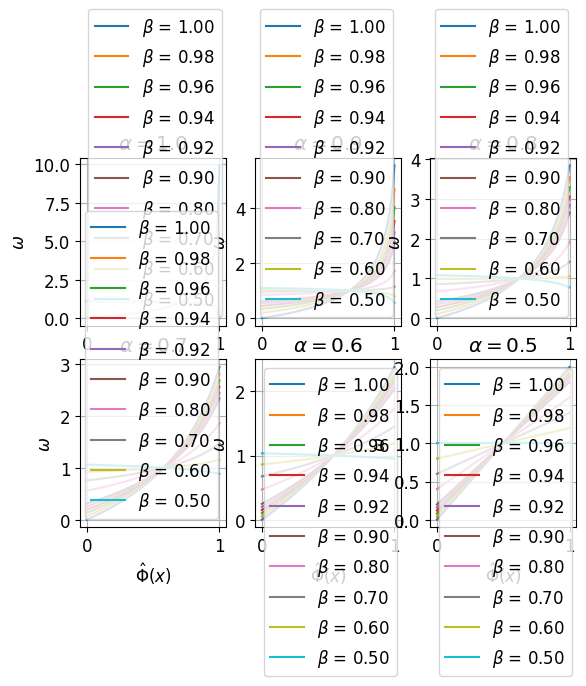

Reproduce this figure in Python.
import matplotlib.pyplot as plt
import numpy as np
font_dict=dict(fontsize=20,
              color='black',
              family='Times New Roman',
              weight='light',
              style='italic',
              )
plt.rc('font', family='Times New Roman', size=12)
x = np.linspace(0,1,100)
tau_plus = 0.1
tau_minus = 0.9

def cdf_trans(tau_plus,alpha,p):
    a = (1-2*tau_plus)*(1-2*alpha-1e-8)
    b = 2*alpha*(1-tau_plus)+ tau_plus*(2-2*alpha+1e-8)
    c = -p
    cdf = (-b + np.sqrt(b**2-4*a*c))/(2*a)
    return cdf

def cdf_trans1(cdf_u, alpha, tau_plus):
    tau_minus = 1 - tau_plus
    a = (1 - 2 * alpha) * (tau_minus - tau_plus) + 1e-8
    b = 2 * (alpha * tau_minus + (1 - alpha) * tau_plus)
    return (-b + np.sqrt(b ** 2 + 4 * a * cdf_u)) / (2 * a)

def w(alpha,beta,cdf_u):
    cdf = cdf_trans(tau_plus,alpha,cdf_u)
    #cdf = cdf_trans1(cdf_u, alpha, tau_plus)
    ccdf = 1 - cdf
    phi1 = 2 * ccdf
    phi2 = 2 * cdf

    x_tn = alpha * phi1 + (1 - alpha) * phi2
    x_fn = (1 - alpha) * phi1 + alpha * phi2

    x_htn = (alpha * (1 - beta) * phi1 + (1 - alpha) * beta * phi2) / (alpha * (1 - beta) + (1 - alpha) * beta +1e-8)
    omega = x_htn / (x_tn * (1 - tau_plus) + x_fn * tau_plus)
    return omega



alpha = 0.999
plt.subplot(231)
y1 = w(alpha,1,x)
plt.plot(x,y1,label=r'$\beta$ = 1.00')
y1 = w(alpha,0.98,x)
plt.plot(x,y1,label=r'$\beta$ = 0.98')
y1 = w(alpha,0.96,x)
plt.plot(x,y1,label=r'$\beta$ = 0.96')
y1 = w(alpha,0.94,x)
plt.plot(x,y1,label=r'$\beta$ = 0.94')
y1 = w(alpha,0.92,x)
plt.plot(x,y1,label=r'$\beta$ = 0.92')
y1 = w(alpha,0.9,x)
plt.plot(x,y1,label=r'$\beta$ = 0.90')
y1 = w(alpha,0.8,x)
plt.plot(x,y1,label=r'$\beta$ = 0.80')
y1 = w(alpha,0.7,x)
plt.plot(x,y1,label=r'$\beta$ = 0.70')
y1 = w(alpha,0.6,x)
plt.plot(x,y1,label=r'$\beta$ = 0.60')
y1 = w(alpha,0.5,x)
plt.plot(x,y1,label=r'$\beta$ = 0.50')
plt.legend()
plt.grid()
plt.xlabel(r'$\hat\Phi(x)$')
plt.ylabel(r'$\omega$')
plt.title(r'$\alpha={}$'.format(1.0))

alpha = 0.9
plt.subplot(232)
y1 = w(alpha,1,x)
plt.plot(x,y1,label=r'$\beta$ = 1.00')
y1 = w(alpha,0.98,x)
plt.plot(x,y1,label=r'$\beta$ = 0.98')
y1 = w(alpha,0.96,x)
plt.plot(x,y1,label=r'$\beta$ = 0.96')
y1 = w(alpha,0.94,x)
plt.plot(x,y1,label=r'$\beta$ = 0.94')
y1 = w(alpha,0.92,x)
plt.plot(x,y1,label=r'$\beta$ = 0.92')
y1 = w(alpha,0.9,x)
plt.plot(x,y1,label=r'$\beta$ = 0.90')
y1 = w(alpha,0.8,x)
plt.plot(x,y1,label=r'$\beta$ = 0.80')
y1 = w(alpha,0.7,x)
plt.plot(x,y1,label=r'$\beta$ = 0.70')
y1 = w(alpha,0.6,x)
plt.plot(x,y1,label=r'$\beta$ = 0.60')
y1 = w(alpha,0.5,x)
plt.plot(x,y1,label=r'$\beta$ = 0.50')
plt.legend()
plt.grid()
plt.xlabel(r'$\hat\Phi(x)$')
plt.ylabel(r'$\omega$')
plt.title(r'$\alpha={}$'.format(alpha))

alpha = 0.8
plt.subplot(233)
y1 = w(alpha,1,x)
plt.plot(x,y1,label=r'$\beta$ = 1.00')
y1 = w(alpha,0.98,x)
plt.plot(x,y1,label=r'$\beta$ = 0.98')
y1 = w(alpha,0.96,x)
plt.plot(x,y1,label=r'$\beta$ = 0.96')
y1 = w(alpha,0.94,x)
plt.plot(x,y1,label=r'$\beta$ = 0.94')
y1 = w(alpha,0.92,x)
plt.plot(x,y1,label=r'$\beta$ = 0.92')
y1 = w(alpha,0.9,x)
plt.plot(x,y1,label=r'$\beta$ = 0.90')
y1 = w(alpha,0.8,x)
plt.plot(x,y1,label=r'$\beta$ = 0.80')
y1 = w(alpha,0.7,x)
plt.plot(x,y1,label=r'$\beta$ = 0.70')
y1 = w(alpha,0.6,x)
plt.plot(x,y1,label=r'$\beta$ = 0.60')
y1 = w(alpha,0.5,x)
plt.plot(x,y1,label=r'$\beta$ = 0.50')
plt.legend()
plt.grid()
plt.xlabel(r'$\hat\Phi(x)$')
plt.ylabel(r'$\omega$')
plt.title(r'$\alpha={}$'.format(alpha))

alpha = 0.7
plt.subplot(234)
y1 = w(alpha,1,x)
plt.plot(x,y1,label=r'$\beta$ = 1.00')
y1 = w(alpha,0.98,x)
plt.plot(x,y1,label=r'$\beta$ = 0.98')
y1 = w(alpha,0.96,x)
plt.plot(x,y1,label=r'$\beta$ = 0.96')
y1 = w(alpha,0.94,x)
plt.plot(x,y1,label=r'$\beta$ = 0.94')
y1 = w(alpha,0.92,x)
plt.plot(x,y1,label=r'$\beta$ = 0.92')
y1 = w(alpha,0.9,x)
plt.plot(x,y1,label=r'$\beta$ = 0.90')
y1 = w(alpha,0.8,x)
plt.plot(x,y1,label=r'$\beta$ = 0.80')
y1 = w(alpha,0.7,x)
plt.plot(x,y1,label=r'$\beta$ = 0.70')
y1 = w(alpha,0.6,x)
plt.plot(x,y1,label=r'$\beta$ = 0.60')
y1 = w(alpha,0.5,x)
plt.plot(x,y1,label=r'$\beta$ = 0.50')
plt.legend()
plt.grid()
plt.xlabel(r'$\hat\Phi(x)$')
plt.ylabel(r'$\omega$')
plt.title(r'$\alpha={}$'.format(alpha))

alpha = 0.6
plt.subplot(235)
y1 = w(alpha,1,x)
plt.plot(x,y1,label=r'$\beta$ = 1.00')
y1 = w(alpha,0.98,x)
plt.plot(x,y1,label=r'$\beta$ = 0.98')
y1 = w(alpha,0.96,x)
plt.plot(x,y1,label=r'$\beta$ = 0.96')
y1 = w(alpha,0.94,x)
plt.plot(x,y1,label=r'$\beta$ = 0.94')
y1 = w(alpha,0.92,x)
plt.plot(x,y1,label=r'$\beta$ = 0.92')
y1 = w(alpha,0.9,x)
plt.plot(x,y1,label=r'$\beta$ = 0.90')
y1 = w(alpha,0.8,x)
plt.plot(x,y1,label=r'$\beta$ = 0.80')
y1 = w(alpha,0.7,x)
plt.plot(x,y1,label=r'$\beta$ = 0.70')
y1 = w(alpha,0.6,x)
plt.plot(x,y1,label=r'$\beta$ = 0.60')
y1 = w(alpha,0.5,x)
plt.plot(x,y1,label=r'$\beta$ = 0.50')
plt.legend()
plt.grid()
plt.xlabel(r'$\hat\Phi(x)$')
plt.ylabel(r'$\omega$')
plt.title(r'$\alpha={}$'.format(alpha))

alpha = 0.5
plt.subplot(236)
y1 = w(alpha,1,x)
plt.plot(x,y1,label=r'$\beta$ = 1.00')
y1 = w(alpha,0.98,x)
plt.plot(x,y1,label=r'$\beta$ = 0.98')
y1 = w(alpha,0.96,x)
plt.plot(x,y1,label=r'$\beta$ = 0.96')
y1 = w(alpha,0.94,x)
plt.plot(x,y1,label=r'$\beta$ = 0.94')
y1 = w(alpha,0.92,x)
plt.plot(x,y1,label=r'$\beta$ = 0.92')
y1 = w(alpha,0.9,x)
plt.plot(x,y1,label=r'$\beta$ = 0.90')
y1 = w(alpha,0.8,x)
plt.plot(x,y1,label=r'$\beta$ = 0.80')
y1 = w(alpha,0.7,x)
plt.plot(x,y1,label=r'$\beta$ = 0.70')
y1 = w(alpha,0.6,x)
plt.plot(x,y1,label=r'$\beta$ = 0.60')
y1 = w(alpha,0.5,x)
plt.plot(x,y1,label=r'$\beta$ = 0.50')
plt.legend()
plt.grid()
plt.xlabel(r'$\hat\Phi(x)$')
plt.ylabel(r'$\omega$')
plt.title(r'$\alpha={}$'.format(alpha))

plt.show()

